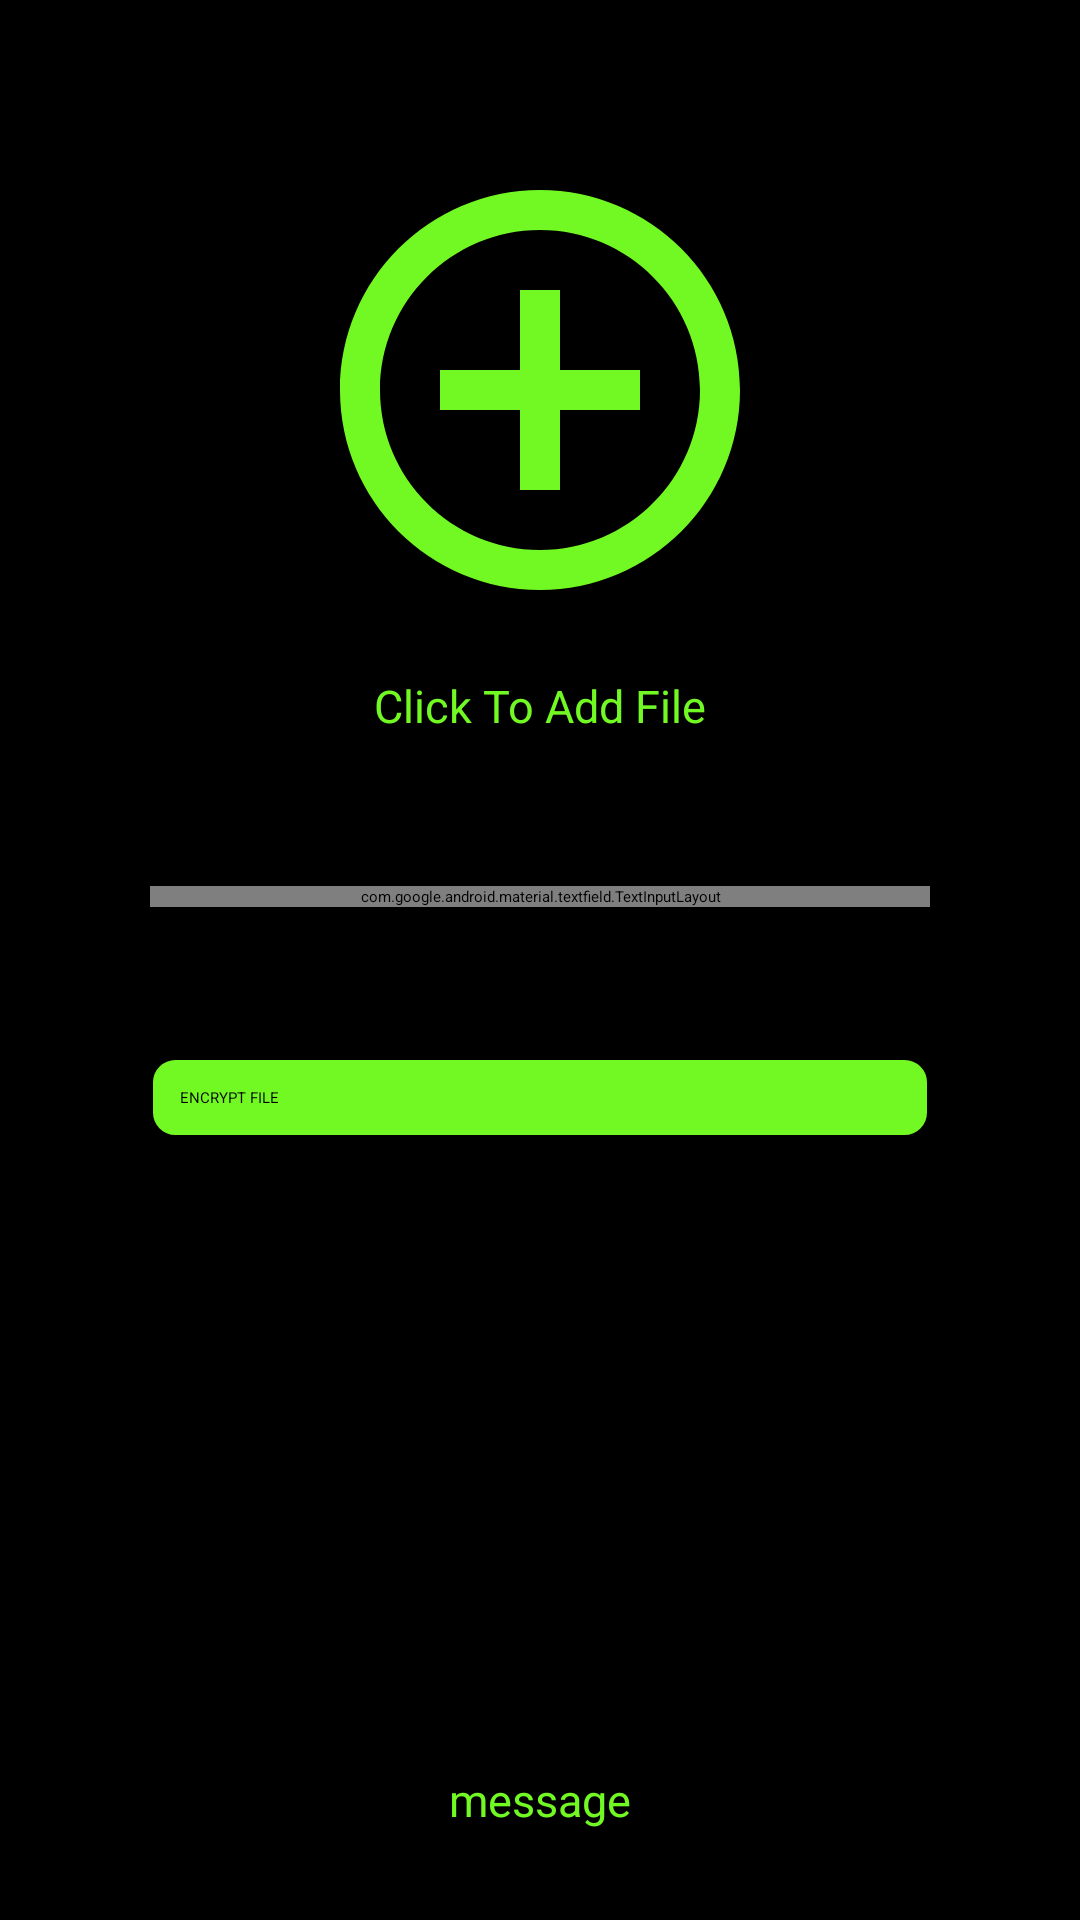

Produce the Android XML layout that renders to this screen, including the resource entries it uses.
<!-- AndroidManifest.xml: application theme Theme.2EENCRYPTION -->
<!-- res/layout/activity_file_encryption.xml -->
<?xml version="1.0" encoding="utf-8"?>
<androidx.constraintlayout.widget.ConstraintLayout xmlns:android="http://schemas.android.com/apk/res/android"
    xmlns:app="http://schemas.android.com/apk/res-auto"
    xmlns:tools="http://schemas.android.com/tools"
    android:layout_width="match_parent"
    android:layout_height="match_parent"
    android:background="@color/black"
    tools:context=".Activities.FileEncryptionActivity">


    <ImageView
        android:id="@+id/add_file_bt"
        android:layout_width="160dp"
        android:layout_height="160dp"
        android:layout_marginTop="50dp"
        app:layout_constraintEnd_toEndOf="parent"
        app:layout_constraintStart_toStartOf="parent"
        app:layout_constraintTop_toTopOf="parent"
        android:src="@drawable/ic_add" />

    <TextView
        android:id="@+id/add_file_text"
        android:layout_width="wrap_content"
        android:layout_height="wrap_content"
        android:layout_marginTop="15dp"
        android:text="Click To Add File"
        android:textSize="15sp"
        android:textColor="@color/light_green"
        app:layout_constraintEnd_toEndOf="@+id/add_file_bt"
        app:layout_constraintStart_toStartOf="@+id/add_file_bt"
        app:layout_constraintTop_toBottomOf="@+id/add_file_bt" />

    <TextView
        android:id="@+id/message_text"
        android:layout_width="wrap_content"
        android:layout_height="wrap_content"
        android:layout_marginBottom="30dp"
        android:text="message"
        android:textSize="15sp"
        android:textColor="@color/light_green"
        app:layout_constraintBottom_toBottomOf="parent"
        app:layout_constraintEnd_toEndOf="parent"
        app:layout_constraintStart_toStartOf="parent" />

    <android.widget.Button
        android:id="@+id/encrypt_file_bt"
        android:layout_width="match_parent"
        android:layout_height="wrap_content"
        android:layout_marginHorizontal="50dp"
        android:layout_marginTop="50dp"
        android:background="@drawable/ic_button"
        android:padding="10dp"
        android:text="ENCRYPT FILE"
        android:textColor="@color/black"
        app:layout_constraintEnd_toEndOf="parent"
        app:layout_constraintStart_toStartOf="parent"
        app:layout_constraintTop_toBottomOf="@+id/user_pass" />

    <com.google.android.material.textfield.TextInputLayout
        android:id="@+id/user_pass"
        android:layout_width="match_parent"
        android:layout_height="wrap_content"
        android:layout_marginHorizontal="50dp"
        android:layout_marginTop="50dp"
        android:textColorHint="@color/white"
        app:layout_constraintEnd_toEndOf="parent"
        app:layout_constraintStart_toStartOf="parent"
        app:layout_constraintTop_toBottomOf="@+id/add_file_text">

        <com.google.android.material.textfield.TextInputEditText
            android:layout_width="match_parent"
            android:layout_height="wrap_content"
            android:textColorHint="@color/light_green"
            android:textColor="@color/light_green"
            android:background="@color/black"
            android:hint="Enter your password"/>
    </com.google.android.material.textfield.TextInputLayout>

    <ProgressBar
        android:id="@+id/progressBar"
        style="?android:attr/progressBarStyle"
        android:layout_width="wrap_content"
        android:layout_height="wrap_content"
        android:visibility="gone"
        app:layout_constraintEnd_toEndOf="@+id/encrypt_file_bt"
        app:layout_constraintStart_toStartOf="@+id/encrypt_file_bt"
        app:layout_constraintTop_toTopOf="@+id/encrypt_file_bt" />

</androidx.constraintlayout.widget.ConstraintLayout>
<!-- resources referenced by this layout -->
<resources>
  <color name="black">#FF000000</color>
  <color name="light_green">#72f923</color>
  <color name="white">#FFFFFFFF</color>
  <!-- drawable ic_add (drawable) -->
  <vector android:height="24dp" android:tint="#72F923"
      android:viewportHeight="24" android:viewportWidth="24"
      android:width="24dp" xmlns:android="http://schemas.android.com/apk/res/android">
      <path android:fillColor="@android:color/white" android:pathData="M13,7h-2v4L7,11v2h4v4h2v-4h4v-2h-4L13,7zM12,2C6.48,2 2,6.48 2,12s4.48,10 10,10 10,-4.48 10,-10S17.52,2 12,2zM12,20c-4.41,0 -8,-3.59 -8,-8s3.59,-8 8,-8 8,3.59 8,8 -3.59,8 -8,8z"/>
  </vector>
  <!-- drawable ic_button (drawable) -->
  <?xml version="1.0" encoding="utf-8"?>
  <shape
      xmlns:android="http://schemas.android.com/apk/res/android"
      android:shape="rectangle">
  
      <stroke
          android:color="@color/black"
          android:width="1dp"/>
      <corners
          android:radius="8dp"/>
      <solid
          android:color="@color/light_green"/>
  </shape>
  <style name="Theme.2EENCRYPTION" parent="Theme.MaterialComponents.DayNight.DarkActionBar">
          
          <item name="colorPrimary">@color/purple_200</item>
          <item name="colorPrimaryVariant">@color/purple_700</item>
          <item name="colorOnPrimary">@color/black</item>
          
          <item name="colorSecondary">@color/teal_200</item>
          <item name="colorSecondaryVariant">@color/teal_200</item>
          <item name="colorOnSecondary">@color/black</item>
          
          <item name="android:statusBarColor">?attr/colorPrimaryVariant</item>
          
  
          <item name="android:textColorHint">@color/light_green</item>
      </style>
  <color name="purple_200">#72f923</color>
  <color name="purple_700">#FF3700B3</color>
  <color name="teal_200">#FF03DAC5</color>
</resources>
